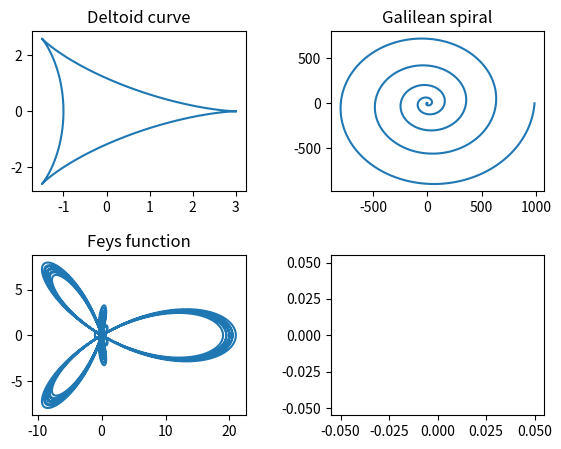

Write the Python code that produced this figure.
import matplotlib.pyplot as plt
import numpy as np
import math
fig, axs = plt.subplots(2,2)
#pulled from geeks for geeks. Not my own
#creates space between each of the plots so theres no overlap.
plt.subplots_adjust(left=0.1,
                    bottom=0.1, 
                    right=0.9, 
                    top=0.9, 
                    wspace=0.4, 
                    hspace=0.4)

# plot of deltoid curve
part_a_theta = np.array(np.arange(0,2 * math.pi, 0.001))
part_a_x = 2 * np.cos(part_a_theta) + np.cos(2 * part_a_theta)
part_a_y = 2 * np.sin(part_a_theta) - np.sin(2 * part_a_theta)
axs[0,0].plot(part_a_x, part_a_y)
axs[0,0].set_title('Deltoid curve')

# plot of Galilean spiral
part_b_theta = np.array(np.arange(0,10 * math.pi, 0.001))
part_b_r = part_b_theta*part_b_theta
part_b_x =part_b_r*np.cos(part_b_theta)
part_b_y =part_b_r*np.sin(part_b_theta)
axs[0,1].plot(part_b_x,part_b_y)
axs[0,1].set_title('Galilean spiral')

# plot of "fey's function"
part_c_theta = np.array(np.arange(0,24*math.pi,0.001))
part_c_r = pow(10,np.cos(part_c_theta))*2*np.cos(4*part_c_theta)+np.sin(part_c_theta/12)**5
part_c_x = part_c_r *np.cos(part_c_theta)
part_c_y = part_c_r * np.sin(part_c_theta)
axs[1,0].plot(part_c_x, part_c_y)
axs[1,0].set_title('Feys function')

plt.plot()
